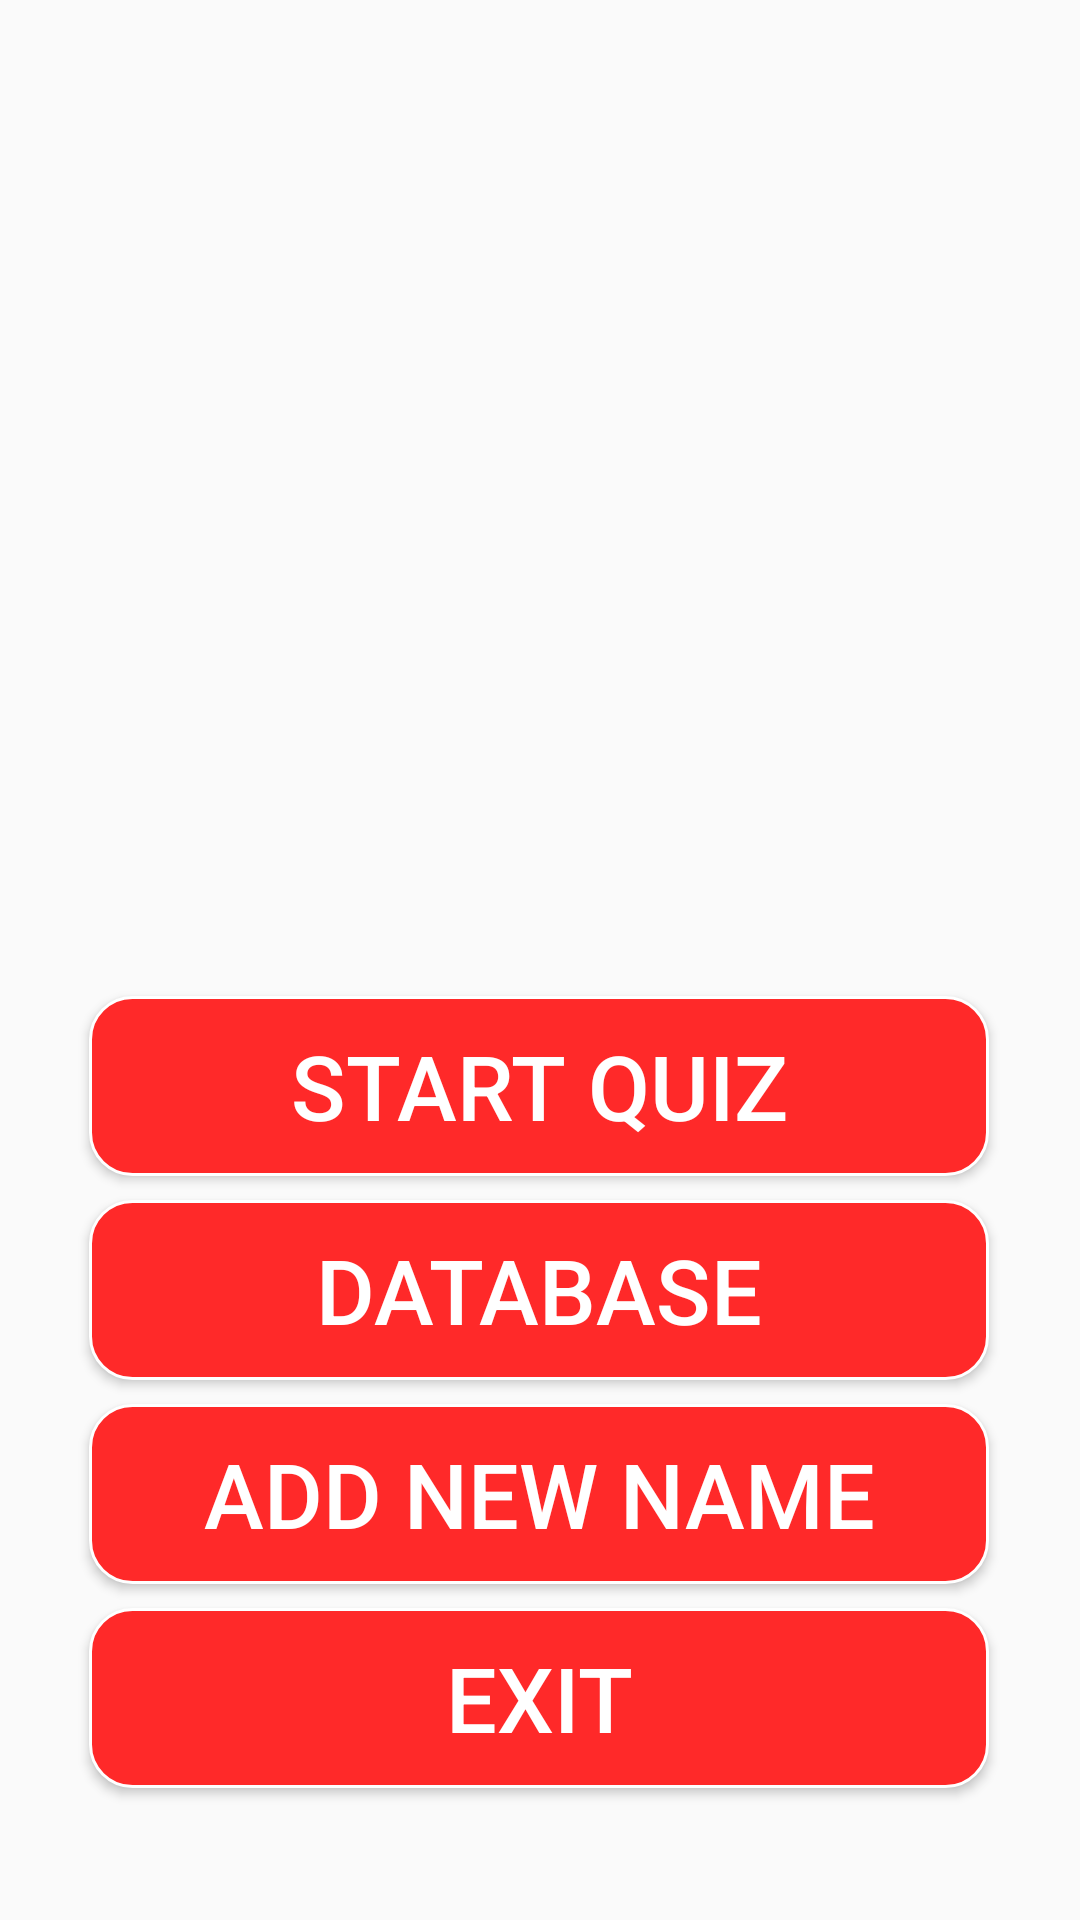

Produce the Android XML layout that renders to this screen, including the resource entries it uses.
<!-- AndroidManifest.xml: activity theme AppTheme.NoActionBar -->
<!-- res/layout/activity_main.xml -->
<?xml version="1.0" encoding="utf-8"?>
<android.support.constraint.ConstraintLayout
        xmlns:android="http://schemas.android.com/apk/res/android"
        xmlns:tools="http://schemas.android.com/tools"
        xmlns:app="http://schemas.android.com/apk/res-auto"
        android:layout_width="match_parent"
        android:layout_height="match_parent"
        tools:context=".MainActivity" android:id="@+id/ok">
    <ImageView
            android:layout_width="336dp"
            android:layout_height="190dp" app:srcCompat="@drawable/namequiz"
            android:id="@+id/imageView" android:scaleType="centerInside" app:layout_constraintStart_toStartOf="parent"
            app:layout_constraintEnd_toEndOf="parent" app:layout_constraintTop_toTopOf="parent"
            android:contentDescription="@string/logo"/>
    <Button
            android:text="@string/start_quiz"
            android:layout_width="wrap_content"
            android:layout_height="wrap_content"
            android:id="@+id/button_start"
            android:layout_marginStart="8dp" app:layout_constraintStart_toStartOf="parent"
            android:layout_marginLeft="8dp" android:layout_marginEnd="8dp" app:layout_constraintEnd_toEndOf="parent"
            android:layout_marginRight="8dp" app:layout_constraintHorizontal_bias="0.494"
            android:background="@drawable/button_background" android:textSize="30sp" android:textColor="#FFFFFF"
            android:layout_marginTop="332dp" app:layout_constraintTop_toTopOf="parent"/>
    <Button
            android:text="@string/database"
            android:layout_width="wrap_content"
            android:layout_height="wrap_content"
            android:id="@+id/button_database"
            android:layout_marginStart="8dp" app:layout_constraintStart_toStartOf="parent"
            android:layout_marginLeft="8dp" android:layout_marginEnd="8dp" app:layout_constraintEnd_toEndOf="parent"
            android:layout_marginRight="8dp" app:layout_constraintHorizontal_bias="0.494"
            android:background="@drawable/button_background"
            android:textSize="30sp" android:textColor="#FFFFFF" android:layout_marginTop="8dp"
            app:layout_constraintTop_toBottomOf="@+id/button_start"/>
    <Button
            android:text="@string/add_new_name"
            android:layout_width="wrap_content"
            android:layout_height="wrap_content"
            android:id="@+id/button_add"
            app:layout_constraintStart_toStartOf="parent"
            android:layout_marginLeft="8dp" android:layout_marginStart="8dp" app:layout_constraintEnd_toEndOf="parent"
            android:layout_marginEnd="8dp" android:layout_marginRight="8dp" app:layout_constraintHorizontal_bias="0.494"
            android:background="@drawable/button_background"
            android:textSize="30sp" android:textColor="#FFFFFF" android:layout_marginTop="8dp"
            app:layout_constraintTop_toBottomOf="@+id/button_database"/>


    <Button
            android:text="@string/exit"
            android:layout_width="wrap_content"
            android:layout_height="wrap_content"
            android:id="@+id/button_exit" app:layout_constraintEnd_toEndOf="parent"
            app:layout_constraintStart_toStartOf="parent"
            app:layout_constraintHorizontal_bias="0.495"
            android:background="@drawable/button_background"
            android:textSize="30sp" android:textColor="#FFFFFF" android:onClick="exitApplication"
            android:layout_marginTop="8dp"
            app:layout_constraintTop_toBottomOf="@+id/button_add"/>
    <TextView
            android:layout_width="wrap_content"
            android:layout_height="wrap_content"
            android:id="@+id/appOwnerSaved" android:layout_marginTop="52dp"
            app:layout_constraintTop_toBottomOf="@+id/imageView" app:layout_constraintStart_toStartOf="parent"
            android:layout_marginLeft="8dp" android:layout_marginStart="8dp" app:layout_constraintEnd_toEndOf="parent"
            android:layout_marginEnd="8dp" android:layout_marginRight="8dp"
            app:layout_constraintHorizontal_bias="0.498"/>

</android.support.constraint.ConstraintLayout>
<!-- resources referenced by this layout -->
<resources>
  <!-- drawable button_background (drawable) -->
  <?xml version="1.0" encoding="utf-8"?>
  <shape xmlns:android="http://schemas.android.com/apk/res/android" android:shape="rectangle" >
      <corners
              android:radius="14dp"
      />
      <solid
              android:color="#FF2929"
      />
      <size
              android:width="300dp"
              android:height="60dp"
      />
      <stroke
              android:width="1dp"
              android:color="#FFFFFF"
      />
  </shape>
  <!-- drawable namequiz: png bitmap (drawable, 13086 bytes) -->
  <string name="add_new_name">Add New Name</string>
  <string name="database">Database</string>
  <string name="exit">Exit</string>
  <string name="logo">Logo</string>
  <string name="start_quiz">Start Quiz</string>
  <style name="AppTheme.NoActionBar">
          <item name="windowActionBar">false</item>
          <item name="windowNoTitle">true</item>
      </style>
</resources>
